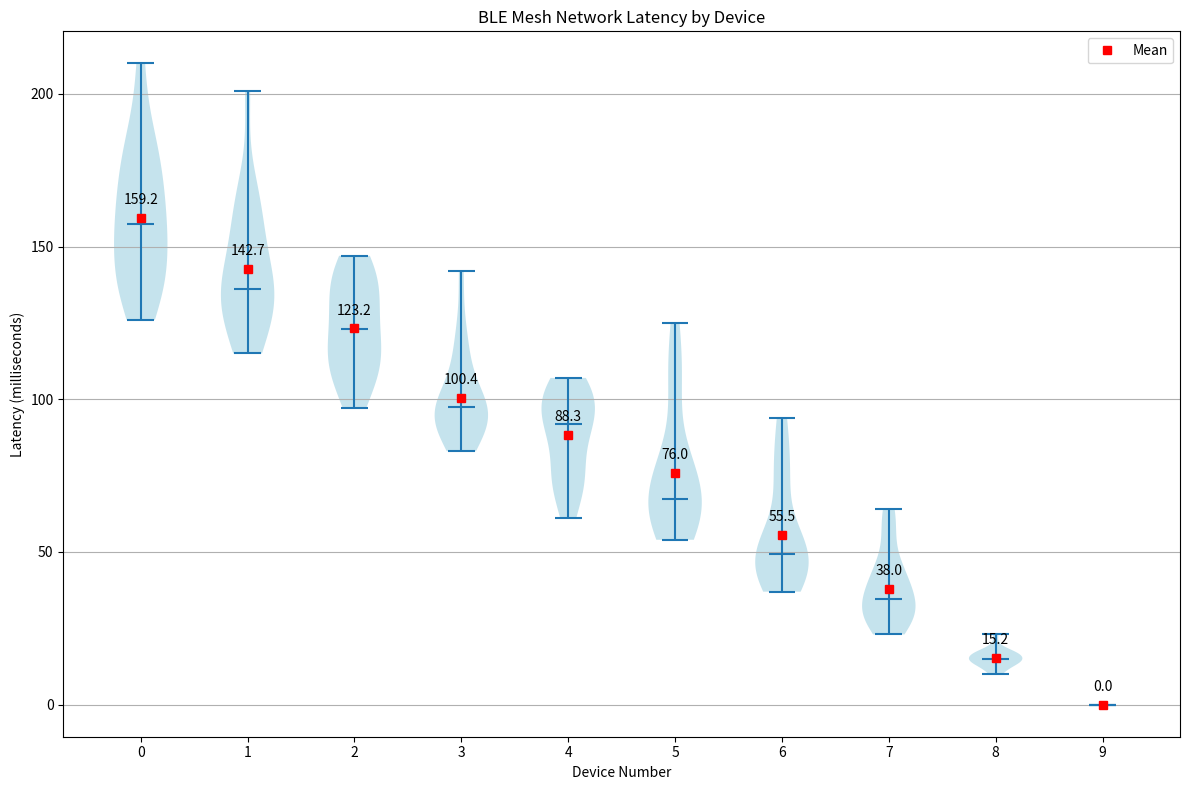

Write Python code to recreate this figure.
#!/usr/bin/env python3
# filepath: latency_analysis.py

import re
import numpy as np
import matplotlib.pyplot as plt

# Sample log data - this could  be read from a file in practice
log_data = """
d_09: @00:04:16.049439  [00:04:16.049,438] <inf> mesh_nw_test: Dev 0 addr 0x0001 avg latency: 159 ms failures 0 # values: 161 139 134 145 164 171 154 180 161 183 210 192 131 138 179 152 143 171 151 126
d_09: @00:04:16.049439  [00:04:16.049,438] <inf> mesh_nw_test: Dev 1 addr 0x0002 avg latency: 142 ms failures 0 # values: 168 160 160 131 149 134 135 135 145 119 140 153 137 132 168 121 115 201 119 131
d_09: @00:04:16.049439  [00:04:16.049,438] <inf> mesh_nw_test: Dev 2 addr 0x0003 avg latency: 123 ms failures 0 # values: 147 102 109 97 117 145 120 141 135 116 136 117 126 126 142 111 130 110 133 104
d_09: @00:04:16.049439  [00:04:16.049,438] <inf> mesh_nw_test: Dev 3 addr 0x0004 avg latency: 100 ms failures 0 # values: 98 94 100 89 94 109 101 113 95 100 87 91 142 84 97 98 83 125 117 91
d_09: @00:04:16.049439  [00:04:16.049,438] <inf> mesh_nw_test: Dev 4 addr 0x0005 avg latency:  88 ms failures 0 # values: 92 93 75 99 95 81 61 73 66 92 104 104 107 76 100 86 71 88 99 104
d_09: @00:04:16.049439  [00:04:16.049,438] <inf> mesh_nw_test: Dev 5 addr 0x0006 avg latency:  75 ms failures 0 # values: 62 102 63 73 115 54 67 66 77 107 80 58 77 65 67 125 57 54 82 68
d_09: @00:04:16.049439  [00:04:16.049,438] <inf> mesh_nw_test: Dev 6 addr 0x0007 avg latency:  55 ms failures 0 # values: 37 55 56 73 75 43 89 39 79 47 45 43 42 94 48 50 49 39 55 53
d_09: @00:04:16.049439  [00:04:16.049,438] <inf> mesh_nw_test: Dev 7 addr 0x0008 avg latency:  38 ms failures 0 # values: 61 28 29 42 56 25 64 40 23 35 34 33 37 48 32 27 43 28 32 43
d_09: @00:04:16.049439  [00:04:16.049,438] <inf> mesh_nw_test: Dev 8 addr 0x0009 avg latency:  15 ms failures 0 # values: 17 17 14 14 12 15 15 17 10 15 15 13 23 17 16 19 13 14 17 11
d_09: @00:04:16.049439  [00:04:16.049,438] <inf> mesh_nw_test: Dev 9 addr 0x000a avg latency:   0 ms failures 0 # values: 0 0 0 0 0 0 0 0 0 0 0 0 0 0 0 0 0 0 0 0
"""

def parse_latency_data(log_content):
    latency_data = {}

    # extract device number, address, and latency values
    pattern = r'Dev (\d+) addr (0x[0-9a-f]+) avg latency:\s+(\d+) ms failures \d+ # values: ([\d\s]+)'

    matches = re.finditer(pattern, log_content)
    for match in matches:
        dev_num = int(match.group(1))
        address = match.group(2)
        avg_latency = int(match.group(3))
        latency_values = [int(x) for x in match.group(4).strip().split()]

        latency_data[dev_num] = {
            'address': address,
            'avg_latency': avg_latency,
            'values': latency_values
        }

    return latency_data

def create_violinplot(latency_data):
    fig, ax = plt.subplots(figsize=(12, 8))

    dev_nums = sorted(latency_data.keys())
    data = [latency_data[dev]['values'] for dev in dev_nums]

    vp = ax.violinplot(data, showmeans=False, showmedians=True, positions=dev_nums)

    # Customize violin plot appearance
    for body in vp['bodies']:
        body.set_facecolor('lightblue')
        body.set_alpha(0.7)

    # Add mean markers
    means = [np.mean(latency_data[dev]['values']) for dev in dev_nums]
    ax.plot(dev_nums, means, 'rs', label='Mean')

    # Annotate mean values
    for dev, mean in zip(dev_nums, means):
        ax.annotate(f'{mean:.1f}',
                   (dev, mean),
                   textcoords="offset points",
                   xytext=(0, 10),
                   ha='center')

    ax.set_xlabel('Device Number')
    ax.set_ylabel('Latency (milliseconds)')
    ax.set_title('BLE Mesh Network Latency by Device')
    ax.yaxis.grid(True)
    ax.set_xticks(dev_nums)
    ax.legend()

    plt.tight_layout()
    return fig

def main():
    latency_data = parse_latency_data(log_data)

    fig = create_violinplot(latency_data)

    # Display summary statistics
    print("Latency Statistics Summary:")
    print("=" * 50)
    print(f"{'Dev':<5}{'Address':<10}{'Min':<8}{'Max':<8}{'Mean':<8}{'Median':<8}")
    print("-" * 50)

    for dev in sorted(latency_data.keys()):
        values = latency_data[dev]['values']
        print(f"{dev:<5}{latency_data[dev]['address']:<10}"
              f"{min(values):<8}{max(values):<8}"
              f"{np.mean(values):.1f}    {np.median(values):<8}")

    plt.savefig('mesh_latency_violinplot.png')
    print("\nPlot saved as 'mesh_latency_violinplot.png'")

if __name__ == "__main__":
    main()